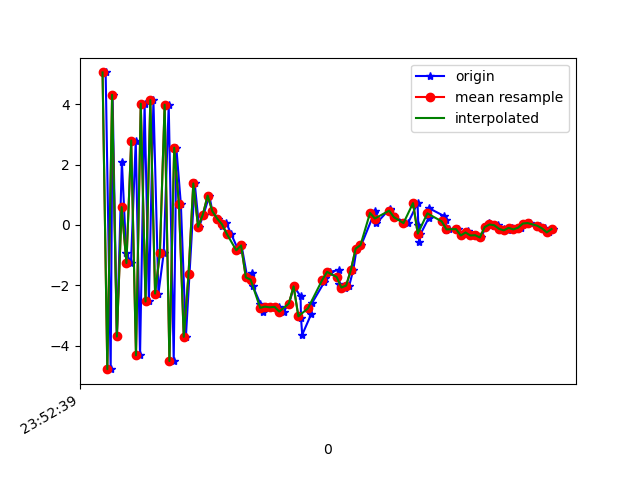

The data file committed next to this chart (first rows):
1617666760073, 362396704648542, 5.060278, 0.81792945, 2.623088
1617666760094, 362396723879312, -4.784, -1.019, -1.136
1617666760102, 362396743110082, 4.319, 0.7732, -0.6805
1617666760120, 362396762340852, -3.7, -0.7232, 2.945
1617666760141, 362396781571622, 2.101, 0.3627, -5.501
1617666760159, 362396800802392, -0.9176, -0.2547, 7.491
1617666760179, 362396820165318, -1.262, -0.2484, -8.569
1617666760199, 362396839396088, 2.801, 0.6876, 7.681
1617666760217, 362396858626858, -4.325, -0.7576, -4.887
1617666760236, 362396877857628, 4.024, 1.124, 0.2877
1617666760254, 362396897088398, -2.539, -0.4583, 4.765
1617666760273, 362396916319168, 4.143, 1.049, -0.6783
1617666760294, 362396935549938, -2.275, -0.4469, 5.626
1617666760316, 362396954780708, -0.9379, 0.03099, -8.386
1617666760337, 362396974011478, 3.99, 1.069, 7.041
1617666760358, 362396993242248, -4.513, -1.097, -1.442
1617666760369, 362397012473018, 2.565, 0.6597, -4.204
1617666760388, 362397031703788, 0.6799, 0.3027, 8.502
1617666760409, 362397050934558, -3.711, -0.822, -5.133
1617666760424, 362397070165328, -1.637, -0.2587, -1.559
1617666760446, 362397089396098, 1.379, 0.6654, 3.911
1617666760464, 362397108626868, -0.06309, 1.124, 3.264
1617666760483, 362397127857638, 0.3452, -0.03524, 3.293
1617666760507, 362397147088408, 0.9736, -0.2053, 4.463
1617666760520, 362397166319178, 0.4521, -1.273, 5.876
1617666760542, 362397185549948, 0.2107, -1.957, 6.63
1617666760560, 362397204780718, -0.02786, -0.2386, 5.769
1617666760578, 362397224011488, 0.07061, -0.4874, 5.16
1617666760598, 362397243242258, -0.2927, -0.4352, 4.705
1617666760629, 362397262473028, -0.8411, -0.0366, 4.814
1617666760642, 362397281703798, -0.6792, -0.204, 4.372
1617666760666, 362397300934568, -1.74, -0.1284, 3.731
1617666760687, 362397320165338, -1.583, -0.5622, 2.153
1617666760690, 362397339396108, -2.041, -1.104, 0.8184
1617666760721, 362397358626878, -2.616, -1.212, -0.3881
1617666760730, 362397377857648, -2.882, -1.799, -1.689
1617666760758, 362397397088418, -2.71, -1.377, -3.522
1617666760776, 362397416319188, -2.733, -1.181, -4.846
1617666760797, 362397435549958, -2.716, -0.9534, -5.269
1617666760818, 362397454780728, -2.874, -0.6032, -5.627
1617666760841, 362397474011498, -2.608, -0.3855, -6.487
1617666760862, 362397493242268, -2.038, -0.2497, -6.696
1617666760889, 362397512473038, -2.37, -0.159, -6.281
1617666760891, 362397531703808, -3.082, -0.04705, -5.753
1617666760896, 362397550934578, -3.642, -0.03439, -5.793
1617666760934, 362397570165348, -2.951, 0.1651, -5.341
1617666760938, 362397589396118, -2.578, -0.2357, -4.79
1617666760988, 362397608626888, -1.903, -0.07928, -4.304
1617666760990, 362397627857658, -1.744, 0.0835, -4.02
1617666761014, 362397647088428, -1.556, 0.15, -3.49
1617666761049, 362397666319198, -1.492, 0.4429, -3.001
1617666761051, 362397685549968, -1.957, 0.4046, -2.479
1617666761077, 362397704780738, -2.075, 0.06827, -2.219
1617666761093, 362397724011508, -2.012, 0.05475, -1.752
1617666761110, 362397743242278, -1.483, 0.2692, -1.588
1617666761124, 362397762473048, -0.7829, 0.1728, -1.997
1617666761143, 362397781703818, -0.669, -0.6602, -0.8508
1617666761198, 362397800934588, 0.3992, -0.4638, -0.06749
1617666761202, 362397820165358, 0.4646, -0.7888, 1.51
1617666761205, 362397839396128, 0.1203, -0.5769, 1.857
1617666761207, 362397858626898, 0.05633, -0.2158, 2.517
... 38 more rows
